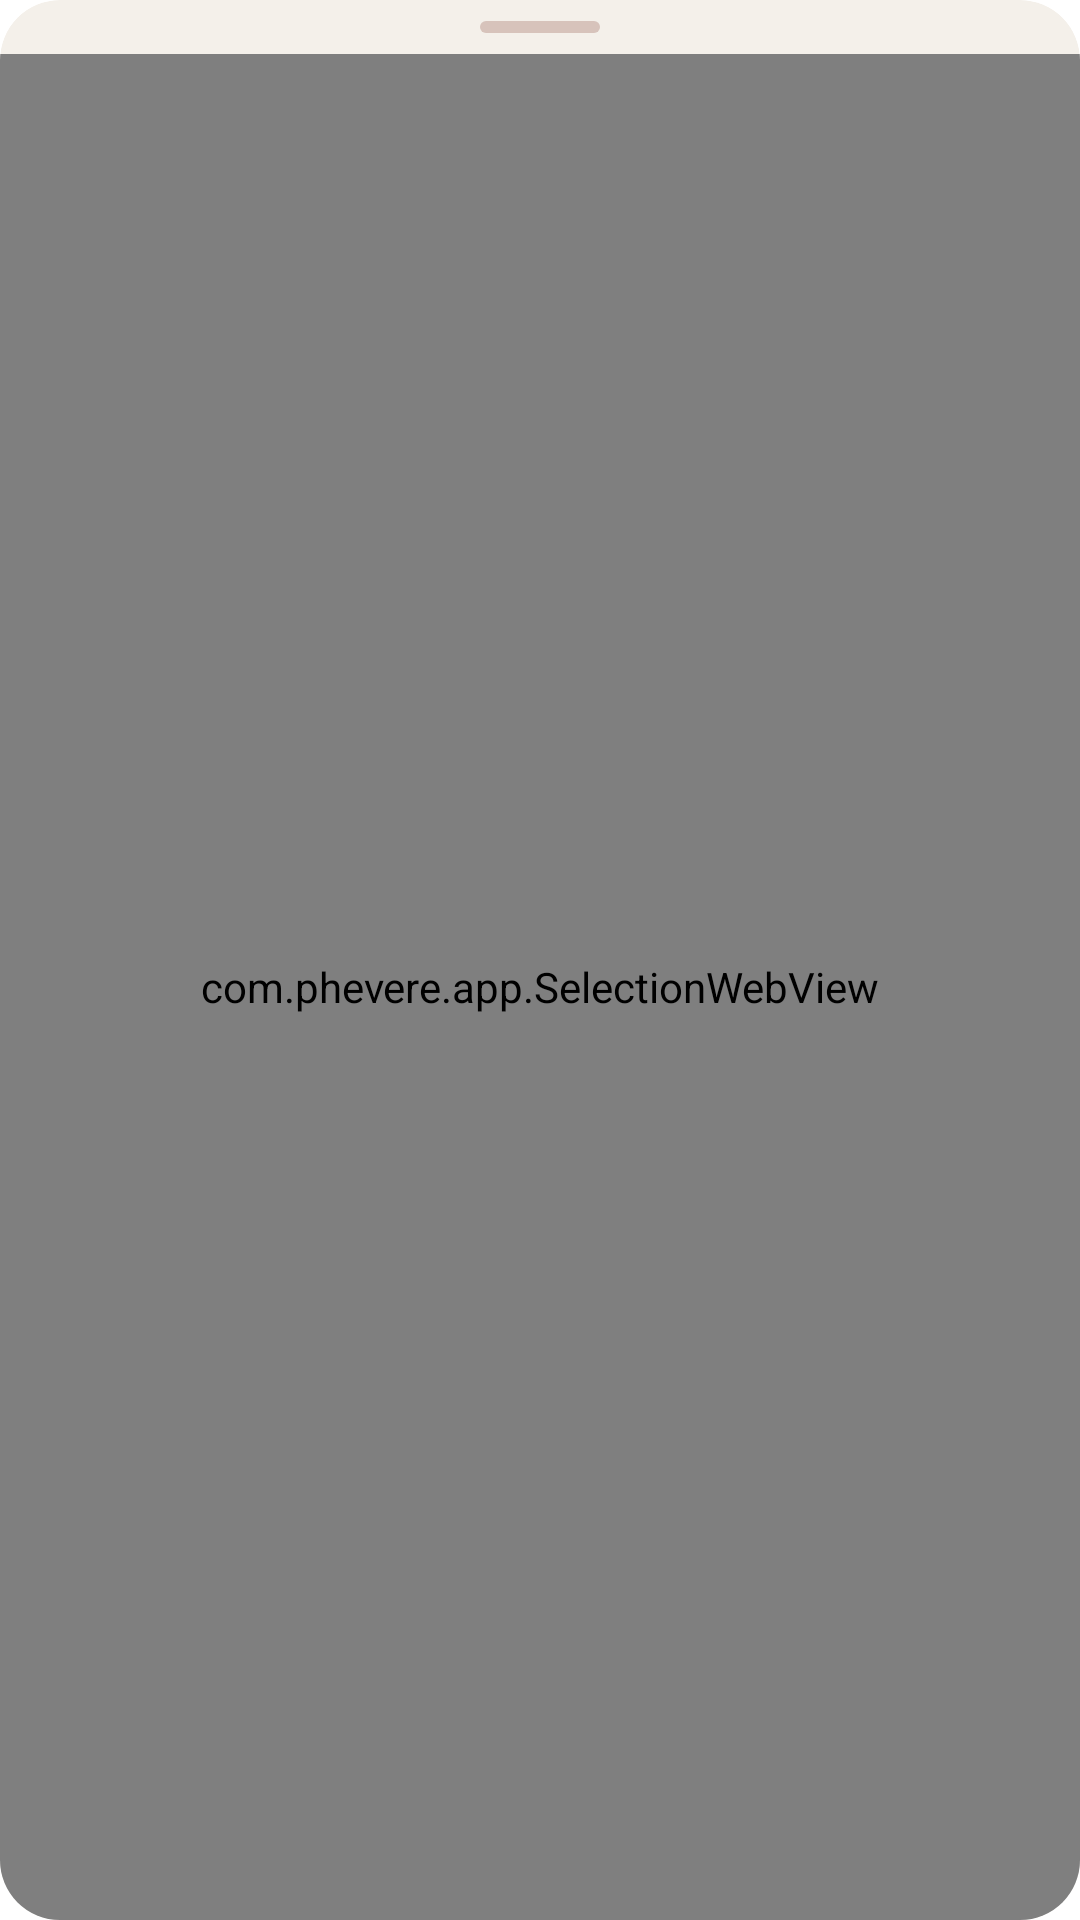

Produce the Android XML layout that renders to this screen, including the resource entries it uses.
<!-- AndroidManifest.xml: activity theme AppTheme.Strip -->
<!-- res/layout/activity_strip.xml -->
<?xml version="1.0" encoding="utf-8"?>
<FrameLayout xmlns:android="http://schemas.android.com/apk/res/android"
    android:layout_width="match_parent"
    android:layout_height="match_parent"
    android:background="@android:color/transparent">

    <LinearLayout
        android:layout_width="match_parent"
        android:layout_height="match_parent"
        android:layout_gravity="bottom"
        android:background="@drawable/strip_bg"
        android:clipToOutline="true"
        android:orientation="vertical">

        <View
            android:id="@+id/popup_handle"
            android:contentDescription="Drag popup"
            android:layout_width="match_parent"
            android:layout_height="18dp"
            android:layout_gravity="center_horizontal"
            android:background="@drawable/popup_handle" />

        <FrameLayout
            android:layout_width="match_parent"
            android:layout_height="0dp"
            android:layout_weight="1">

            <com.phevere.app.SelectionWebView
                android:id="@+id/webview"
                android:layout_width="match_parent"
                android:layout_height="match_parent" />

            <View
                android:id="@+id/edge_left"
                android:layout_width="14dp"
                android:layout_height="match_parent"
                android:layout_gravity="start"
                android:contentDescription="Resize popup" />

            <View
                android:id="@+id/edge_right"
                android:layout_width="14dp"
                android:layout_height="match_parent"
                android:layout_gravity="end"
                android:contentDescription="Resize popup" />

            <View
                android:id="@+id/edge_bottom"
                android:layout_width="match_parent"
                android:layout_height="14dp"
                android:layout_gravity="bottom"
                android:contentDescription="Resize popup" />
        </FrameLayout>
    </LinearLayout>
</FrameLayout>
<!-- resources referenced by this layout -->
<resources>
  <!-- drawable popup_handle (drawable) -->
  <?xml version="1.0" encoding="utf-8"?>
  <layer-list xmlns:android="http://schemas.android.com/apk/res/android">
      <item android:width="40dp" android:height="4dp" android:gravity="center">
          <shape android:shape="rectangle">
              <solid android:color="@color/outline" />
              <corners android:radius="2dp" />
          </shape>
      </item>
  </layer-list>
  <!-- drawable strip_bg (drawable) -->
  <?xml version="1.0" encoding="utf-8"?>
  <shape xmlns:android="http://schemas.android.com/apk/res/android"
      android:shape="rectangle">
      <solid android:color="@color/paper" />
      <corners android:radius="20dp" />
  </shape>
  <style name="AppTheme.Strip" parent="Theme.Material3.Light.Dialog">
          <item name="windowNoTitle">true</item>
          <item name="windowActionBar">false</item>
          <item name="colorPrimary">@color/ember</item>
          <item name="android:windowBackground">@android:color/transparent</item>
          <item name="android:windowIsFloating">true</item>
          <item name="android:backgroundDimEnabled">true</item>
          <item name="android:backgroundDimAmount">0.32</item>
          <item name="android:windowCloseOnTouchOutside">true</item>
          <item name="android:statusBarColor">@android:color/transparent</item>
          <item name="android:navigationBarColor">@color/paper</item>
          <item name="android:windowLightStatusBar">true</item>
          <item name="android:windowAnimationStyle">@style/StripAnimation</item>
      </style>
  <color name="outline">#FFD7C3BB</color>
  <color name="paper">#FFF4F0EA</color>
  <color name="ember">#FF9C3D00</color>
  <style name="StripAnimation">
          <item name="android:windowEnterAnimation">@android:anim/slide_in_left</item>
          <item name="android:windowExitAnimation">@android:anim/slide_out_right</item>
      </style>
</resources>
